Photos from the image-classification dataset "kiwi" in the GitHub repository yugan-tano/farm-guardian. Its 4 classes are: brown spot, gray mold, healthy, ulcer.

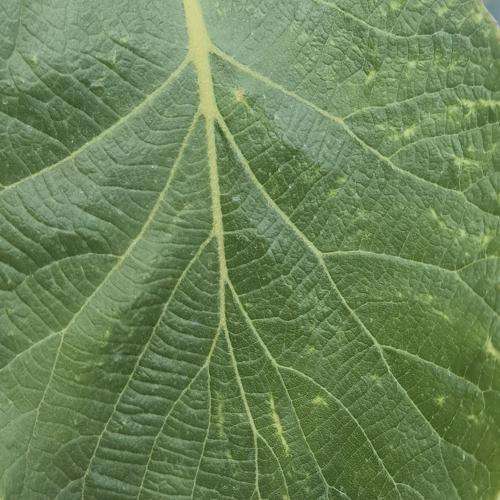
Label: ulcer

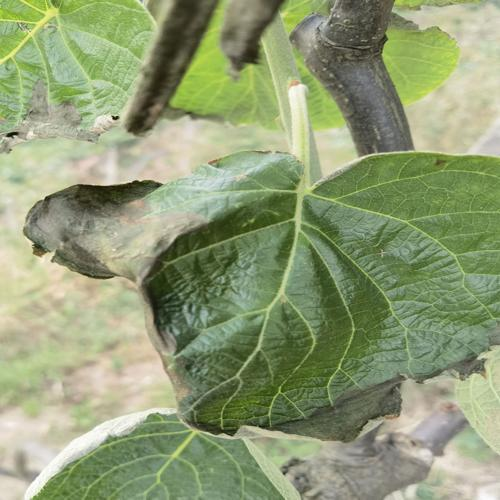
Label: gray mold

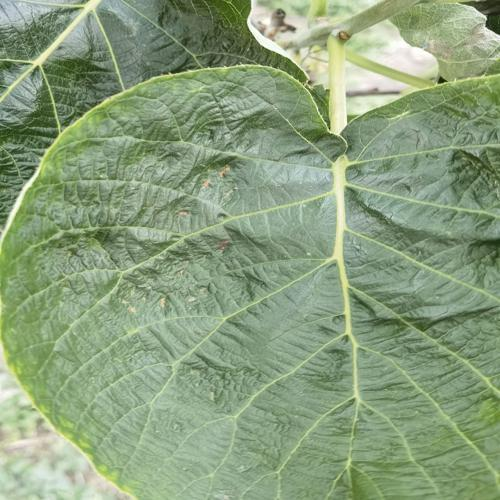
Label: brown spot

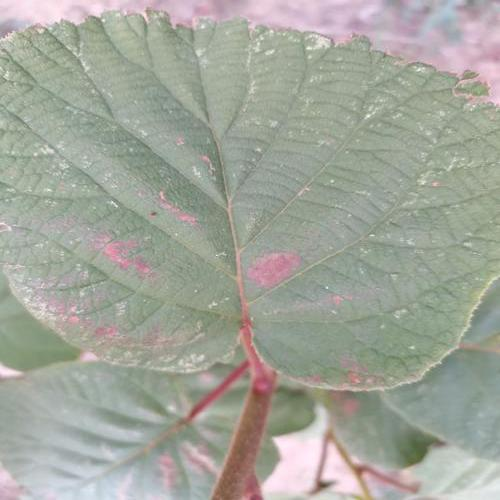
Label: brown spot

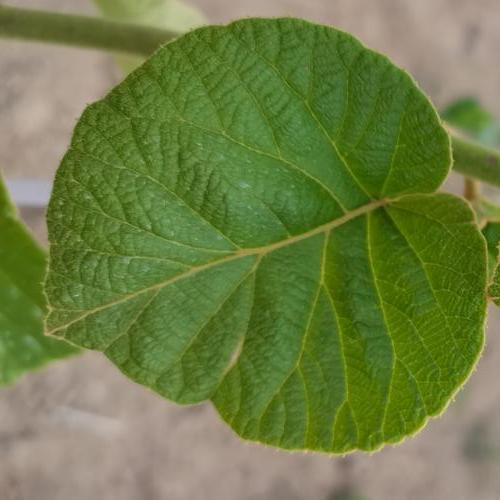
Label: healthy

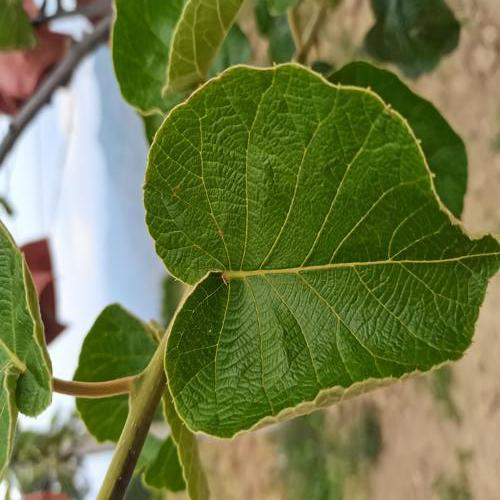
Label: healthy
